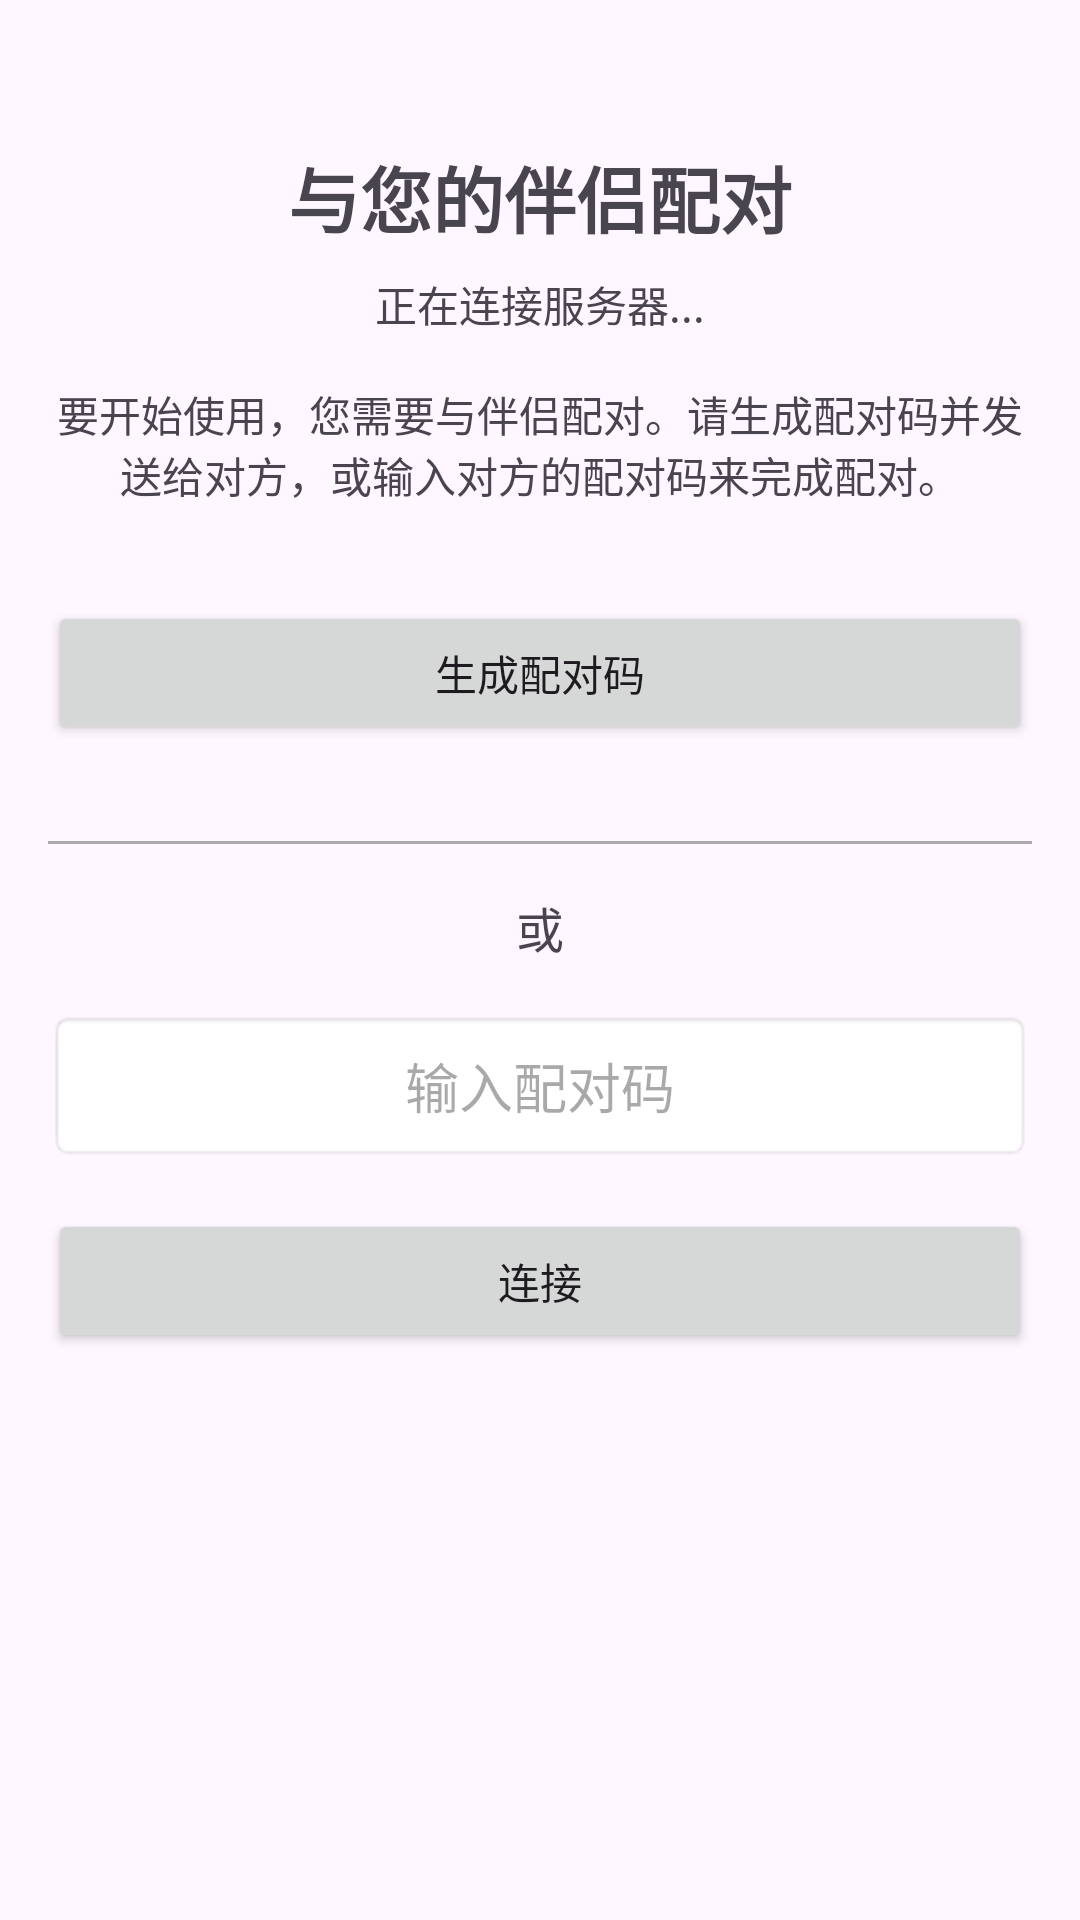

Reconstruct the res/layout file that produces this screen, plus the resources it refers to.
<!-- AndroidManifest.xml: application theme Theme.车速表 -->
<!-- res/layout/activity_pairing.xml -->
<?xml version="1.0" encoding="utf-8"?>
<androidx.constraintlayout.widget.ConstraintLayout 
    xmlns:android="http://schemas.android.com/apk/res/android"
    xmlns:app="http://schemas.android.com/apk/res-auto"
    xmlns:tools="http://schemas.android.com/tools"
    android:layout_width="match_parent"
    android:layout_height="match_parent"
    android:padding="16dp"
    tools:context=".ui.pairing.PairingActivity">

    <TextView
        android:id="@+id/tvTitle"
        android:layout_width="wrap_content"
        android:layout_height="wrap_content"
        android:text="与您的伴侣配对"
        android:textSize="24sp"
        android:textStyle="bold"
        app:layout_constraintEnd_toEndOf="parent"
        app:layout_constraintStart_toStartOf="parent"
        app:layout_constraintTop_toTopOf="parent"
        android:layout_marginTop="32dp" />
        
    <TextView
        android:id="@+id/tvConnectionStatus"
        android:layout_width="wrap_content"
        android:layout_height="wrap_content"
        android:text="正在连接服务器..."
        android:textSize="14sp"
        app:layout_constraintEnd_toEndOf="parent"
        app:layout_constraintStart_toStartOf="parent"
        app:layout_constraintTop_toBottomOf="@+id/tvTitle"
        android:layout_marginTop="8dp" />

    <TextView
        android:id="@+id/tvSubtitle"
        android:layout_width="0dp"
        android:layout_height="wrap_content"
        android:layout_marginTop="16dp"
        android:text="要开始使用，您需要与伴侣配对。请生成配对码并发送给对方，或输入对方的配对码来完成配对。"
        android:textAlignment="center"
        app:layout_constraintEnd_toEndOf="parent"
        app:layout_constraintStart_toStartOf="parent"
        app:layout_constraintTop_toBottomOf="@+id/tvConnectionStatus" />

    <Button
        android:id="@+id/btnGenerateCode"
        android:layout_width="0dp"
        android:layout_height="wrap_content"
        android:layout_marginTop="32dp"
        android:text="生成配对码"
        app:layout_constraintEnd_toEndOf="parent"
        app:layout_constraintStart_toStartOf="parent"
        app:layout_constraintTop_toBottomOf="@+id/tvSubtitle" />

    <TextView
        android:id="@+id/tvGeneratedCode"
        android:layout_width="wrap_content"
        android:layout_height="wrap_content"
        android:layout_marginTop="16dp"
        android:textSize="20sp"
        android:textStyle="bold"
        android:visibility="gone"
        app:layout_constraintEnd_toEndOf="parent"
        app:layout_constraintStart_toStartOf="parent"
        app:layout_constraintTop_toBottomOf="@+id/btnGenerateCode"
        tools:text="您的配对码: 123456"
        tools:visibility="visible" />

    <View
        android:id="@+id/divider"
        android:layout_width="0dp"
        android:layout_height="1dp"
        android:layout_marginTop="32dp"
        android:background="@android:color/darker_gray"
        app:layout_constraintEnd_toEndOf="parent"
        app:layout_constraintStart_toStartOf="parent"
        app:layout_constraintTop_toBottomOf="@+id/tvGeneratedCode" />

    <TextView
        android:id="@+id/tvOrLabel"
        android:layout_width="wrap_content"
        android:layout_height="wrap_content"
        android:layout_marginTop="16dp"
        android:text="或"
        android:textSize="16sp"
        app:layout_constraintEnd_toEndOf="parent"
        app:layout_constraintStart_toStartOf="parent"
        app:layout_constraintTop_toBottomOf="@+id/divider" />

    <EditText
        android:id="@+id/etPairingCode"
        android:layout_width="0dp"
        android:layout_height="wrap_content"
        android:layout_marginTop="16dp"
        android:hint="输入配对码"
        android:inputType="number"
        android:maxLength="6"
        android:padding="12dp"
        android:textAlignment="center"
        android:background="@android:drawable/editbox_background"
        app:layout_constraintEnd_toEndOf="parent"
        app:layout_constraintStart_toStartOf="parent"
        app:layout_constraintTop_toBottomOf="@+id/tvOrLabel" />

    <Button
        android:id="@+id/btnEnterCode"
        android:layout_width="0dp"
        android:layout_height="wrap_content"
        android:layout_marginTop="16dp"
        android:text="连接"
        app:layout_constraintEnd_toEndOf="parent"
        app:layout_constraintStart_toStartOf="parent"
        app:layout_constraintTop_toBottomOf="@+id/etPairingCode" />

    <ProgressBar
        android:id="@+id/progressBar"
        android:layout_width="wrap_content"
        android:layout_height="wrap_content"
        android:visibility="gone"
        app:layout_constraintBottom_toBottomOf="parent"
        app:layout_constraintEnd_toEndOf="parent"
        app:layout_constraintStart_toStartOf="parent"
        app:layout_constraintTop_toTopOf="parent" />

</androidx.constraintlayout.widget.ConstraintLayout>
<!-- resources referenced by this layout -->
<resources>
  <style name="Theme.车速表" parent="Base.Theme.车速表" />
  <style name="Base.Theme.车速表" parent="Theme.Material3.DayNight.NoActionBar">
          
          
      </style>
</resources>
